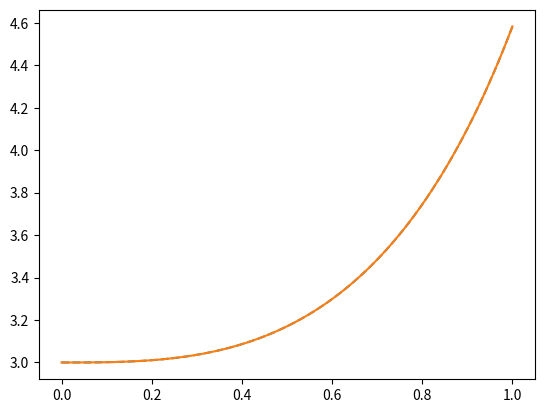
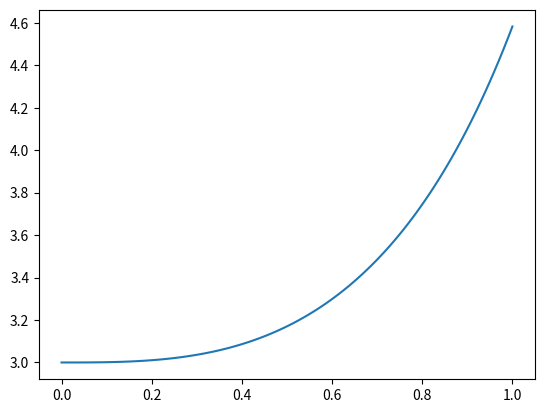

Source code (Python) for these figures, in order:
import numpy as np 
import matplotlib.pyplot as plt
from scipy import integrate 

#Definimos numerica de dy/dx, osea la funcion que vamos a resolver
def f(y,x): 
    return (x**2)*(1+y) 

#Definimos exacta de dy/dx, osea la funcion que vamos a resolver
def ex(x): 
    return 4*(np.exp(x**3/3)) - 1  

#Ahora vamos a definir la condicion inicial
y0=3.0 

#Definimos el rango donde vamos a obtener la solucion.
x=np.linspace(0,1,100) 

#Ahora la solucion 
result=integrate.odeint(f,y0,x) 

#Graficamos los datos de la solucion numerica
fig, axes=plt.subplots()
axes.plot(x,result,'--')
axes.plot(x,ex(x))
plt.show() 

#Graficamos los datos de la solucion exacta. 
fig, axes=plt.subplots() 
axes.plot(x,ex(x))
plt.show()   